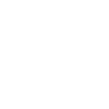
t = 0.00 s
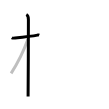
t = 2.25 s
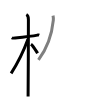
t = 4.50 s
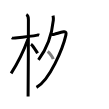
t = 6.50 s
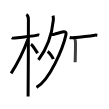
t = 8.75 s
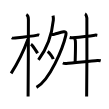
t = 11.00 s

The animated SVG that drew these frames (rendered in a browser with its animation timeline set to each time). Animation: 11 SMIL elements (animate=11); one cycle of 11.00 s.

<svg width="109px" height="109px" viewBox="0 0 px 109px" xmlns="http://www.w3.org/2000/svg" xmlns:xlink="http://www.w3.org/1999/xlink" xml:space="preserve" version="1.1"  baseProfile="full">
<path d="M11.78,37.72c0.35,0.24,2.39,0.41,3.31,0.31c3.94-0.41,16.12-1.71,22.45-2.91c0.92-0.17,1.15-0.24,1.73,0" style="fill:none;stroke:black;stroke-width:3;opacity:0">
  <animate attributeType="CSS" attributeName="opacity" from="0" to="1" begin="0s" dur="1s" repeatCount="Indefinite" fill="freeze" />
</path>
<path d="M26.36,14.5c0.91,0.47,2.04,2.5,2.04,4.92c0,0.95-0.12,71.25-0.3,77.08" style="fill:none;stroke:black;stroke-width:3;opacity:0">
  <animate attributeType="CSS" attributeName="opacity" from="0" to="1" begin="1s" dur="1s" repeatCount="Indefinite" fill="freeze" />
</path>
<path d="M27.94,39.28C22.52,54.1,19.5,60.37,11.11,73.34" style="fill:none;stroke:black;stroke-width:3;opacity:0">
  <animate attributeType="CSS" attributeName="opacity" from="0" to="1" begin="2s" dur="1s" repeatCount="Indefinite" fill="freeze" />
</path>
<path d="M30.97,44.15c2.06,1.44,4.92,6.36,6.66,9.14" style="fill:none;stroke:black;stroke-width:3;opacity:0">
  <animate attributeType="CSS" attributeName="opacity" from="0" to="1" begin="3s" dur="1s" repeatCount="Indefinite" fill="freeze" />
</path>
<path d="M53.04,15.61c0.15,0.76,0.45,3.03,0.3,4.5C52.25,31,48.5,46.5,38.46,59.96" style="fill:none;stroke:black;stroke-width:3;opacity:0">
  <animate attributeType="CSS" attributeName="opacity" from="0" to="1" begin="4s" dur="1s" repeatCount="Indefinite" fill="freeze" />
</path>
<path d="M51.51,34.32c0.23,0.04,2.22,0,2.87-0.13c2.14-0.42,5.62-1.69,9.33-2.42c2.31-0.45,2.7,1.01,2.16,3.41c-2.94,13.16-16.28,45.37-29.4,52.15" style="fill:none;stroke:black;stroke-width:3;opacity:0">
  <animate attributeType="CSS" attributeName="opacity" from="0" to="1" begin="5s" dur="1s" repeatCount="Indefinite" fill="freeze" />
</path>
<path d="M47.65,51.49c1.96,1.34,5.07,5.53,5.56,7.62" style="fill:none;stroke:black;stroke-width:3;opacity:0">
  <animate attributeType="CSS" attributeName="opacity" from="0" to="1" begin="6s" dur="1s" repeatCount="Indefinite" fill="freeze" />
</path>
<path d="M69.66,37.47c0.68,0.18,1.93,0.23,2.62,0.18C76.63,37.33,90,36,94.91,35.18c1.12-0.19,1.82,0.09,2.39,0.18" style="fill:none;stroke:black;stroke-width:3;opacity:0">
  <animate attributeType="CSS" attributeName="opacity" from="0" to="1" begin="7s" dur="1s" repeatCount="Indefinite" fill="freeze" />
</path>
<path d="M73.89,37.74c0.79,0.42,1.26,1.89,1.42,2.73c0.16,0.84,0,16.6-0.16,21.85" style="fill:none;stroke:black;stroke-width:3;opacity:0">
  <animate attributeType="CSS" attributeName="opacity" from="0" to="1" begin="8s" dur="1s" repeatCount="Indefinite" fill="freeze" />
</path>
<path d="M62.8,63c0.91,0.43,2.57,0.49,3.48,0.43c6.47-0.42,24.25-2.54,31.24-3.02c1.51-0.1,2.42,0.2,3.18,0.42" style="fill:none;stroke:black;stroke-width:3;opacity:0">
  <animate attributeType="CSS" attributeName="opacity" from="0" to="1" begin="9s" dur="1s" repeatCount="Indefinite" fill="freeze" />
</path>
<path d="M84.99,13.92c1.04,0.49,1.66,3.07,1.87,4.06c0.21,0.99,0,72.3-0.21,78.46" style="fill:none;stroke:black;stroke-width:3;opacity:0">
  <animate attributeType="CSS" attributeName="opacity" from="0" to="1" begin="10s" dur="1s" repeatCount="Indefinite" fill="freeze" />
</path>
</svg>
